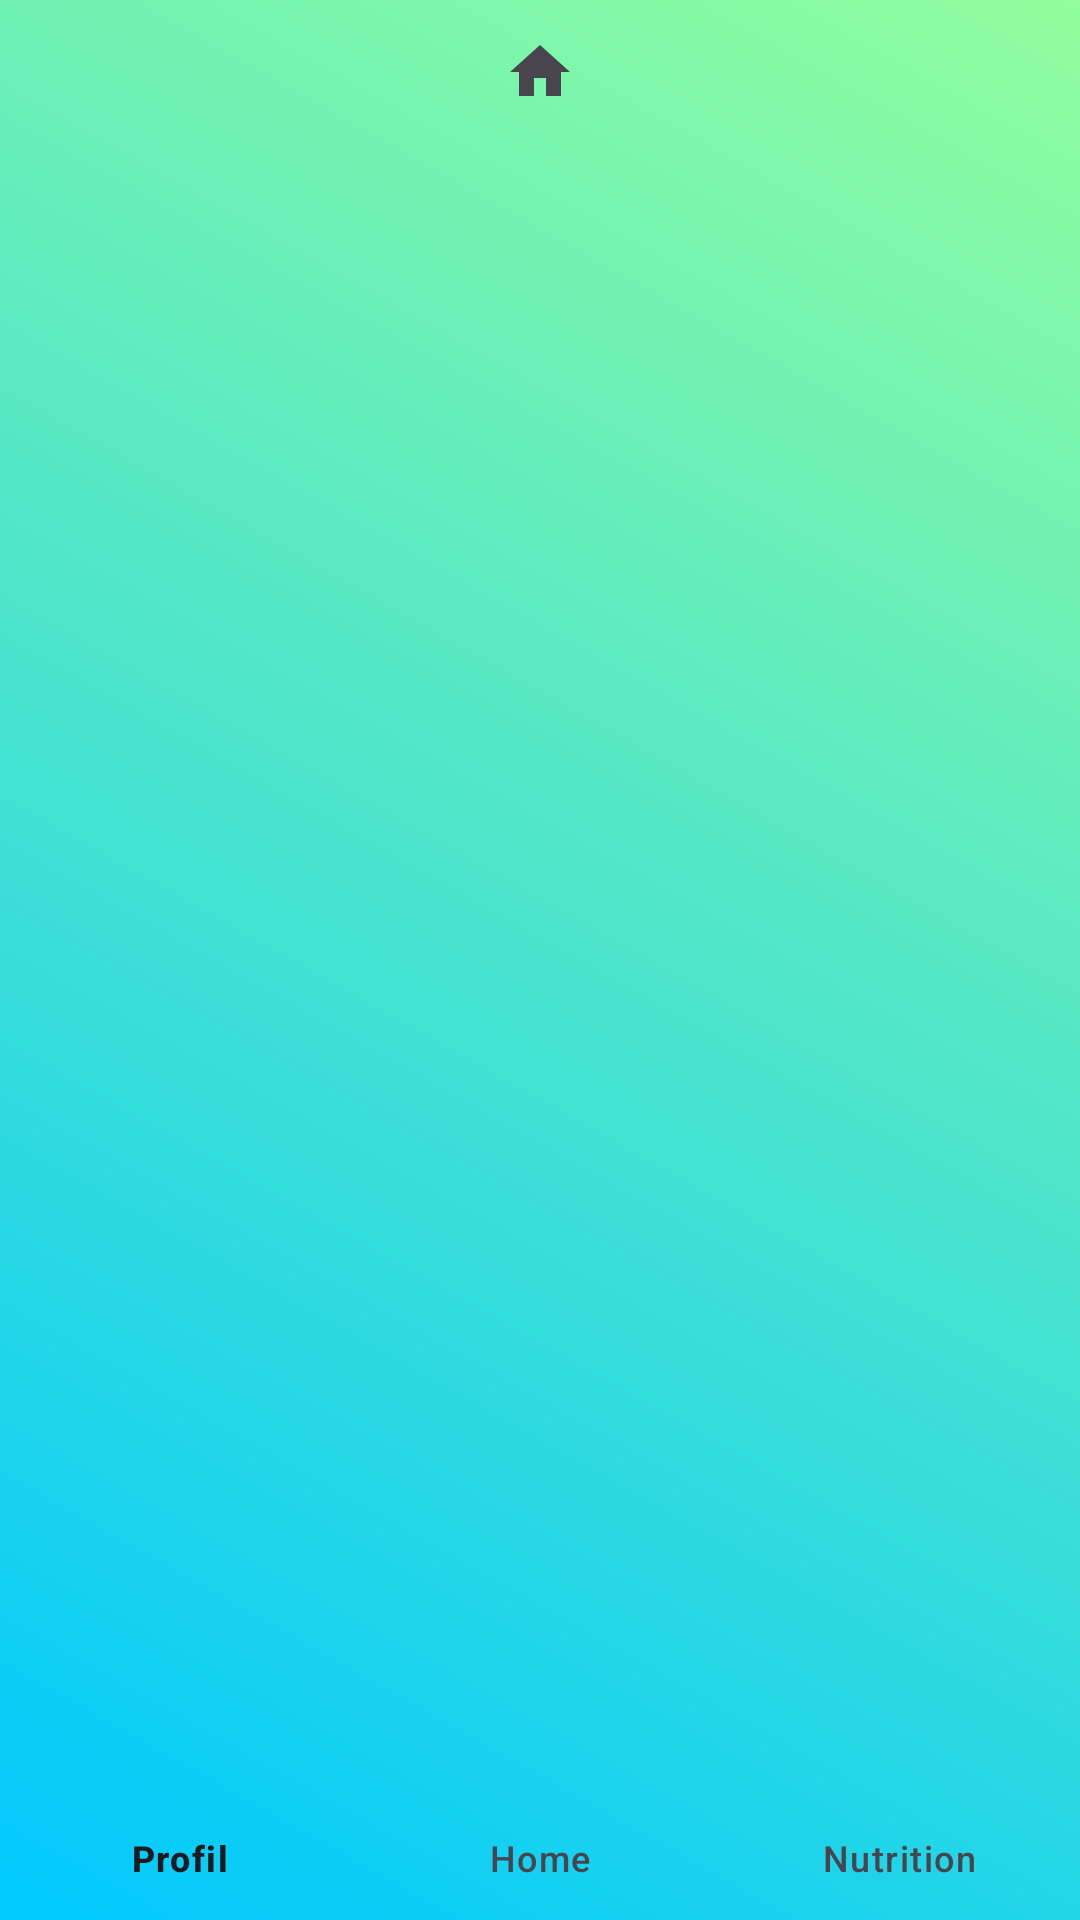

The Android layout XML behind this screen, and the referenced resources:
<!-- AndroidManifest.xml: application theme Theme.ShapeOnYou -->
<!-- res/layout/footer.xml -->
<?xml version="1.0" encoding="utf-8"?>
<com.google.android.material.bottomnavigation.BottomNavigationView
xmlns:android="http://schemas.android.com/apk/res/android"
xmlns:app="http://schemas.android.com/apk/res-auto"
android:id="@+id/bottom_navigation"
android:layout_width="match_parent"
android:layout_height="wrap_content"
android:background="@drawable/bg_gradient"
app:menu="@menu/bottom_navigation_menu" />
<!-- resources referenced by this layout -->
<resources>
  <!-- drawable bg_gradient (drawable) -->
  <?xml version="1.0" encoding="utf-8"?>
  <shape xmlns:android="http://schemas.android.com/apk/res/android" android:shape="rectangle">
      <gradient
          android:angle="45"
          android:startColor="@color/gradient_start"
          android:endColor="@color/gradient_end"
          android:type="linear" />
  </shape>
  <style name="Theme.ShapeOnYou" parent="Base.Theme.ShapeOnYou" />
  <color name="gradient_start">#00C9FF</color>
  <color name="gradient_end">#92FE9D</color>
  <style name="Base.Theme.ShapeOnYou" parent="Theme.Material3.DayNight.NoActionBar">
          
          
      </style>
</resources>
